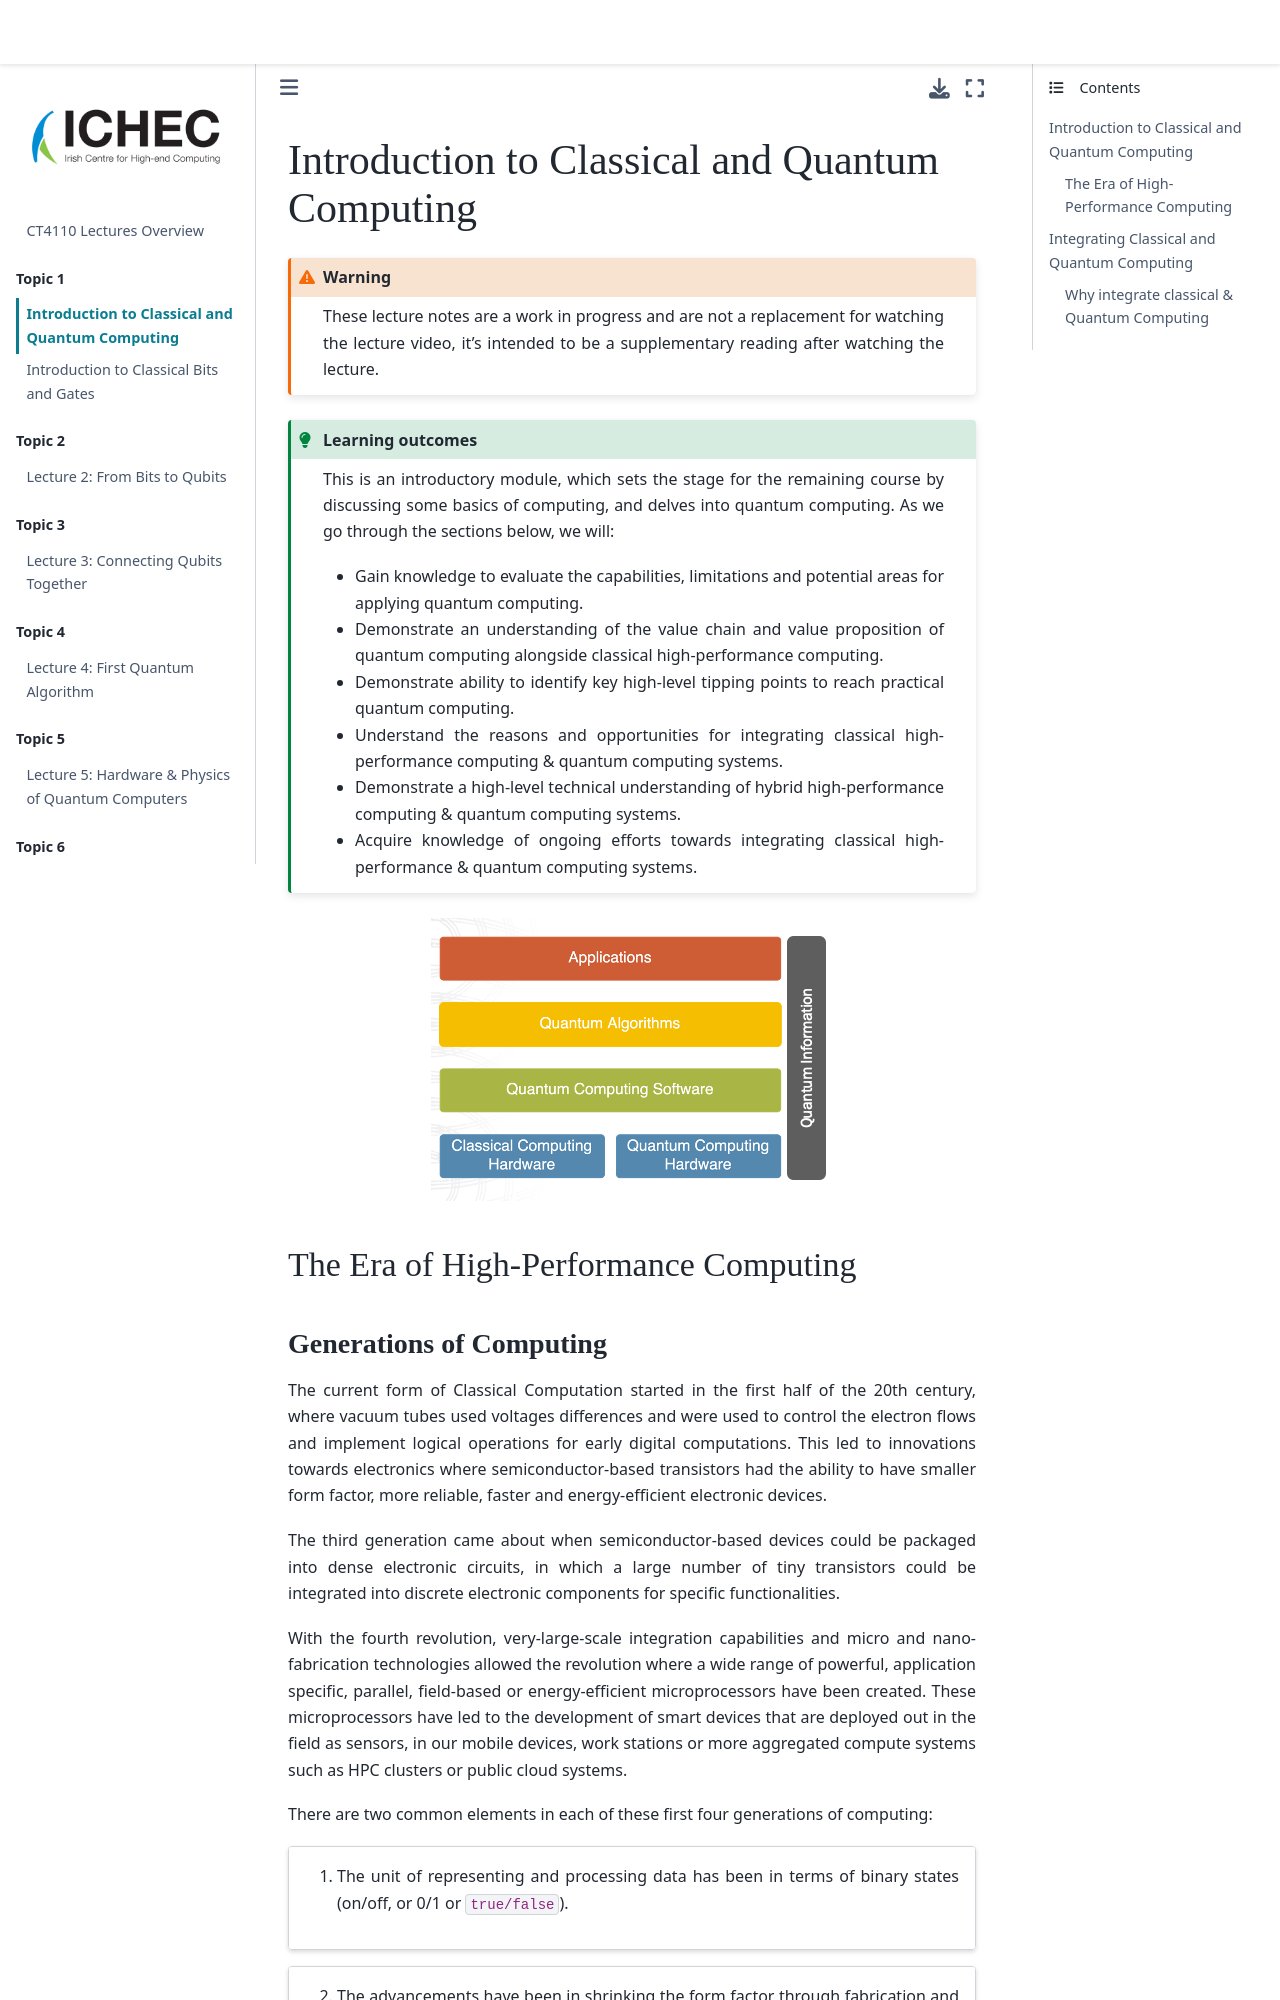

repository: ICHEC/qpcc · page: lecture-01/intro-cc-qc.html · generator: jekyll

---
title: Introduction to Classical and Quantum Computing
layout: post
---

(lecture-1a)=
# Introduction to Classical and Quantum Computing


```{warning} These lecture notes are a work in progress and are not a replacement for watching the lecture video, it's intended to be a supplementary reading after watching the lecture. 
```

```{admonition} Learning outcomes
:class: tip

This is an introductory module, which sets the stage for the remaining course by discussing some basics of computing, and delves into quantum computing. As we go through the sections below, we will:

- Gain knowledge to evaluate the capabilities, limitations and potential areas for applying quantum computing.

- Demonstrate an understanding of the value chain and value proposition of quantum computing alongside classical high-performance computing.

- Demonstrate ability to identify key high-level tipping points to reach practical quantum computing.

- Understand the reasons and opportunities for integrating classical high-performance computing & quantum computing systems.

- Demonstrate a high-level technical understanding of hybrid high-performance computing & quantum computing systems.

- Acquire knowledge of ongoing efforts towards integrating classical high-performance & quantum computing systems.
```

```{image} ../prep/images/quant.png
:align: center
```


## The Era of High-Performance Computing
